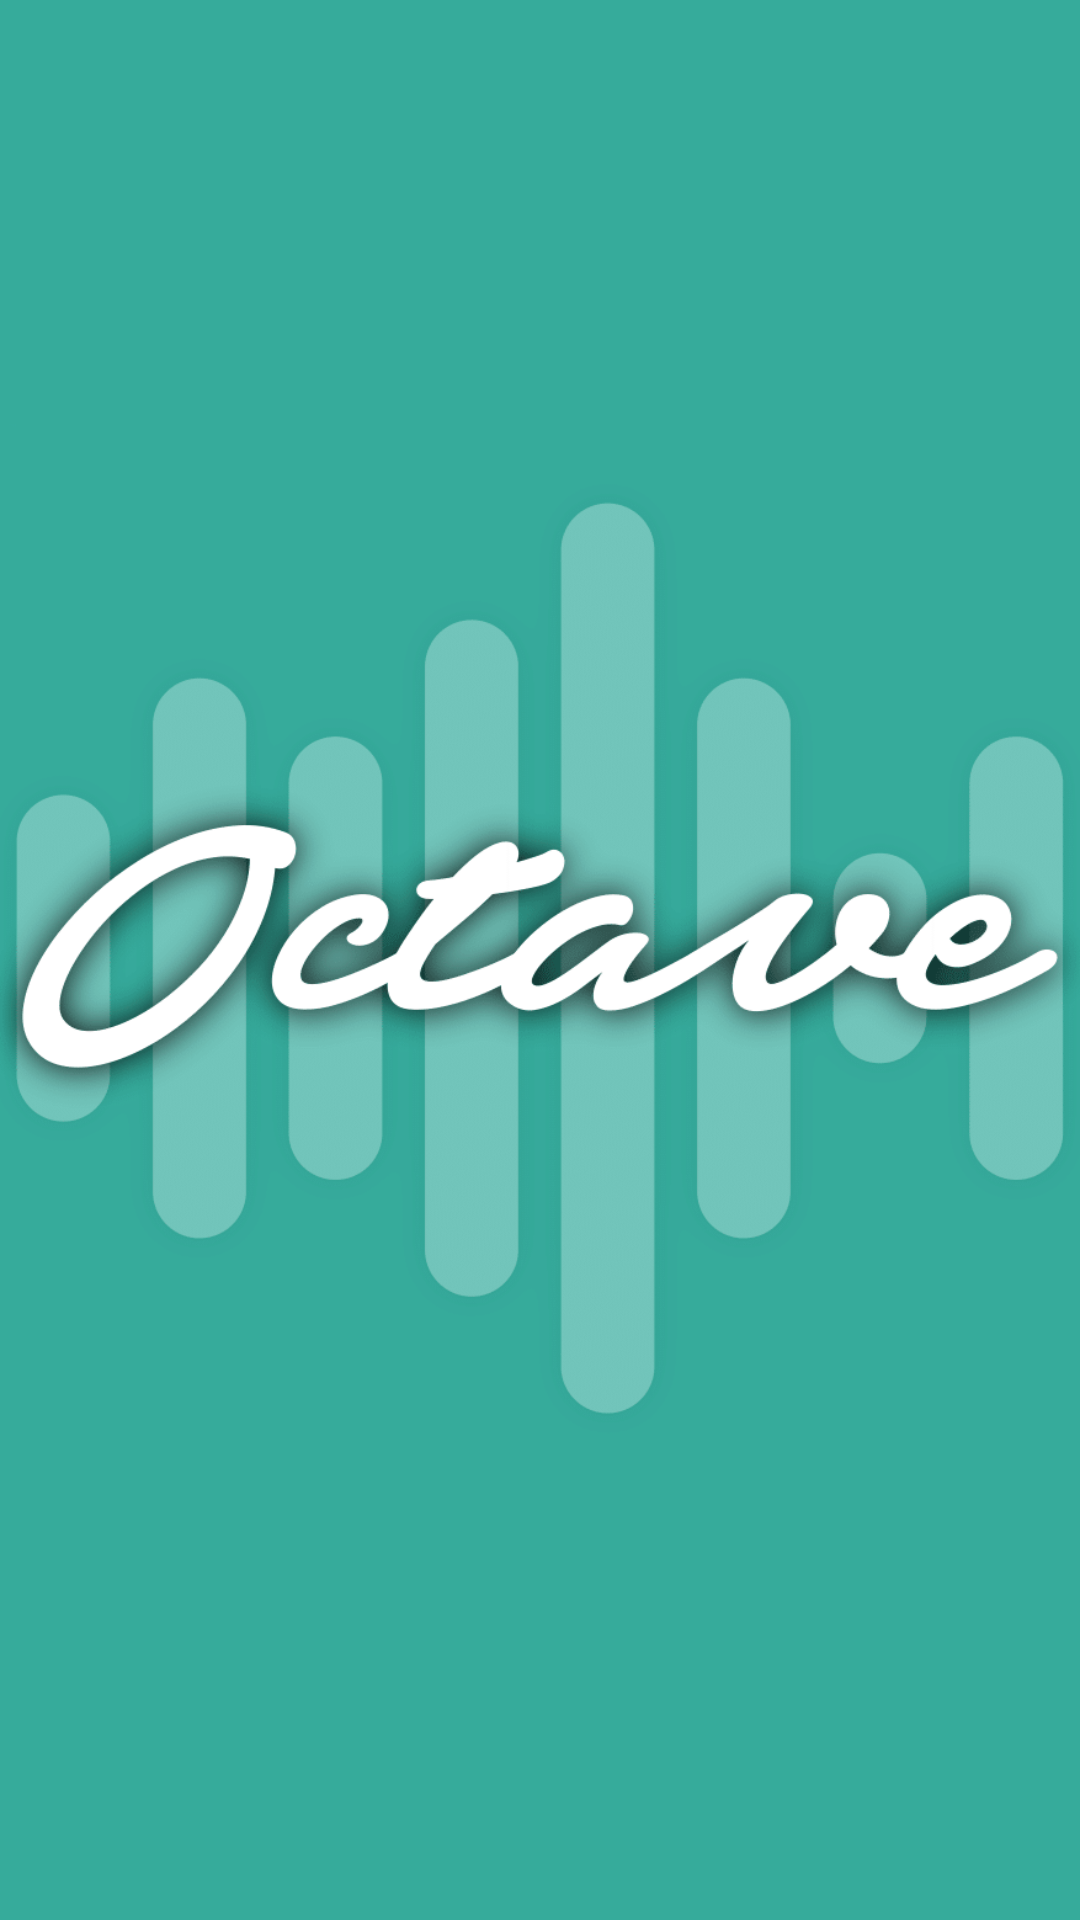

Produce the Android XML layout that renders to this screen, including the resource entries it uses.
<!-- AndroidManifest.xml: application theme Theme.Octave -->
<!-- res/layout/fragment_splash.xml -->
<?xml version="1.0" encoding="utf-8"?>
<androidx.constraintlayout.widget.ConstraintLayout xmlns:android="http://schemas.android.com/apk/res/android"
    xmlns:tools="http://schemas.android.com/tools"
    android:layout_width="match_parent"
    android:layout_height="match_parent"
    xmlns:app="http://schemas.android.com/apk/res-auto"
    android:background="@color/octaveLogoGreen"
    android:fitsSystemWindows="true">

    <ImageView
        app:layout_constraintTop_toTopOf="parent"
        app:layout_constraintBottom_toBottomOf="parent"
        android:id="@+id/logo"
        app:layout_constraintStart_toStartOf="parent"
        app:layout_constraintEnd_toEndOf="parent"
        android:layout_height="wrap_content"
        android:layout_width="wrap_content"
        android:src="@drawable/octave" />

</androidx.constraintlayout.widget.ConstraintLayout>
<!-- resources referenced by this layout -->
<resources>
  <color name="octaveLogoGreen">#36AB9B</color>
  <!-- drawable octave: png bitmap (drawable-hdpi, 151626 bytes) -->
  <style name="Theme.Octave" parent="Theme.Material3.DayNight.NoActionBar">
          <item name="colorPrimary">@color/octaveLogoGreen</item>
          <item name="colorPrimaryDark">@color/octaveGreen</item>
          <item name="colorPrimaryVariant">@color/octaveOffGreen</item>
          <item name="colorSurface">@color/octaveOffGreen</item>
          <item name="colorSurfaceVariant">@color/octaveGray</item>
          <item name="colorControlNormal">@color/octaveGreen</item>
          <item name="colorControlActivated">@color/octaveRed</item>
  
          <item name="android:statusBarColor">?attr/colorPrimaryDark</item>
      </style>
  <color name="octaveGreen">#14A59D</color>
  <color name="octaveOffGreen">#00CCCC</color>
  <color name="octaveGray">#F5F5F0</color>
  <color name="octaveRed">#F04036</color>
</resources>
